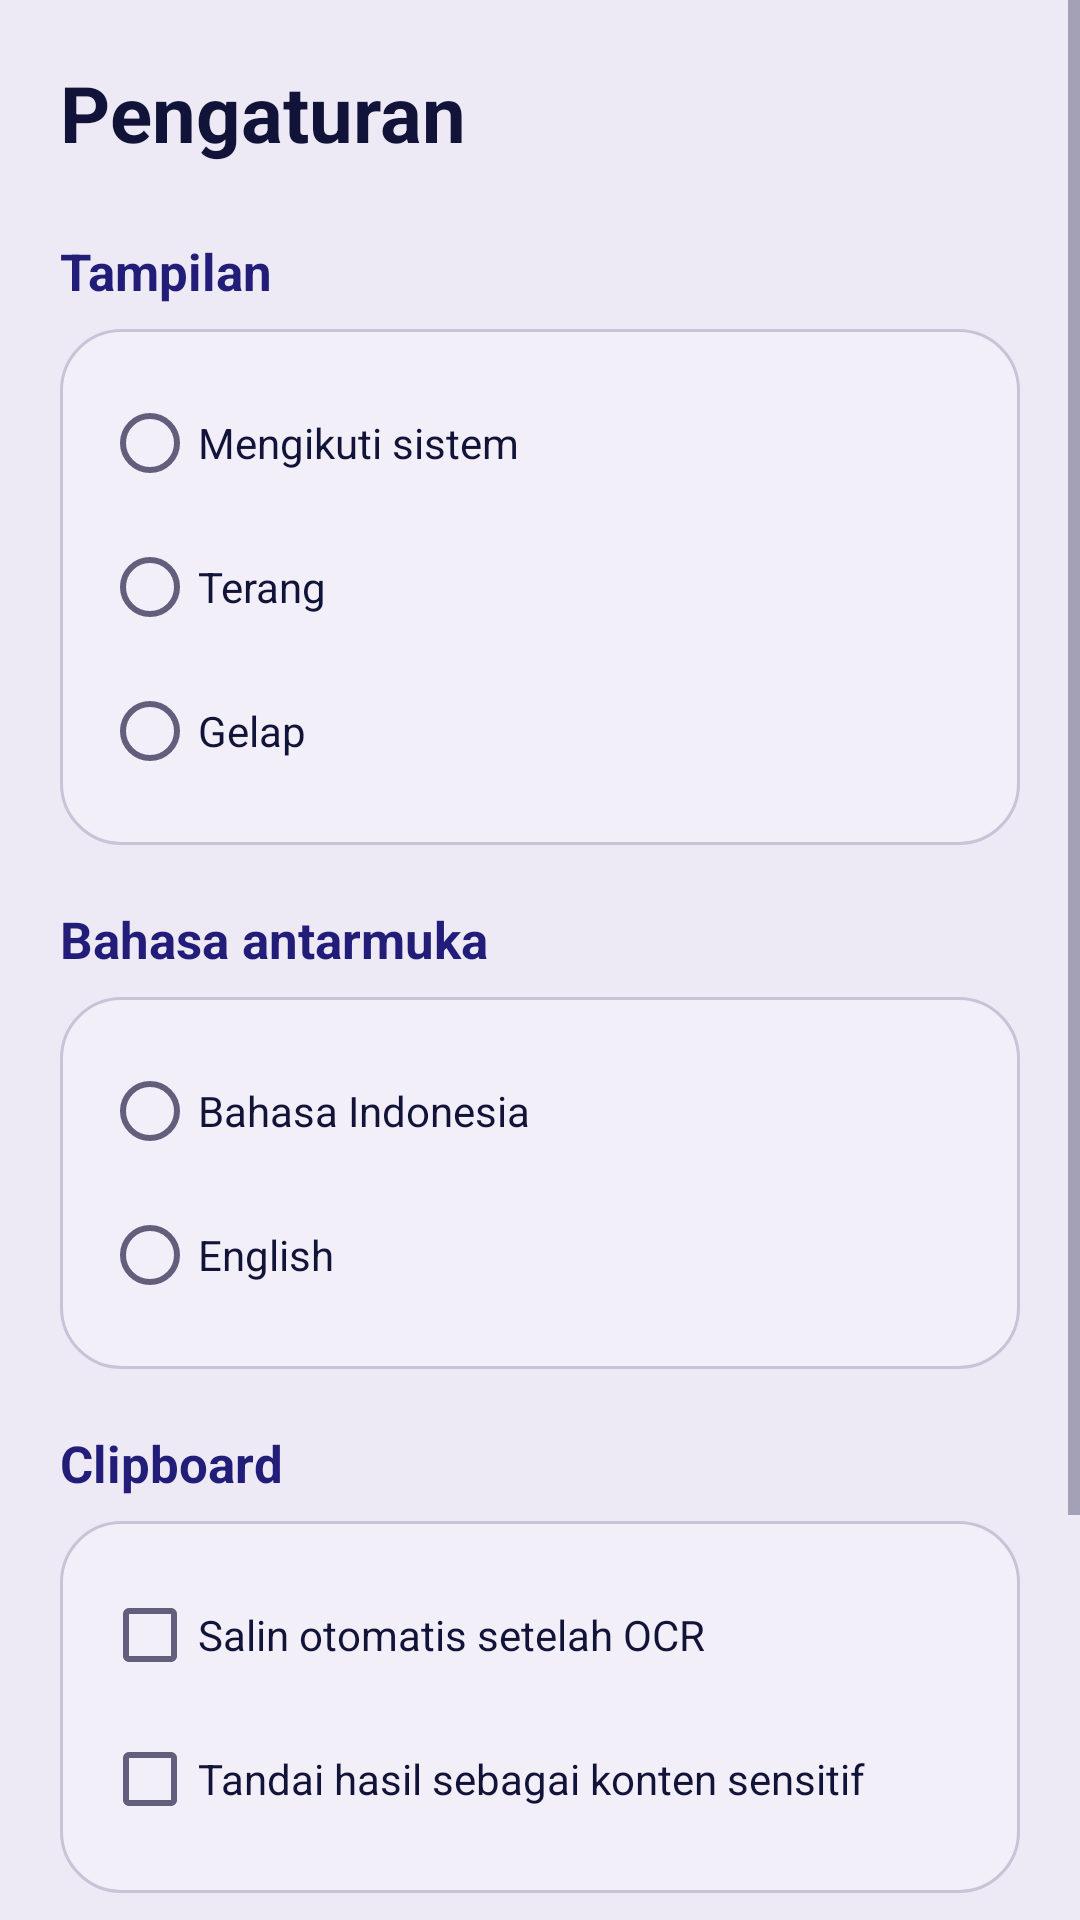

The Android layout XML behind this screen, and the referenced resources:
<!-- AndroidManifest.xml: application theme Theme.EasyRead.System -->
<!-- res/layout/activity_settings.xml -->
<?xml version="1.0" encoding="utf-8"?>
<ScrollView xmlns:android="http://schemas.android.com/apk/res/android"
    android:layout_width="match_parent"
    android:layout_height="match_parent"
    android:background="@color/surface_base"
    android:fillViewport="true">

    <LinearLayout
        android:layout_width="match_parent"
        android:layout_height="wrap_content"
        android:orientation="vertical"
        android:padding="20dp">

        <TextView
            android:layout_width="wrap_content"
            android:layout_height="wrap_content"
            android:fontFamily="sans-serif"
            android:text="@string/settings_title"
            android:textColor="@color/text_primary"
            android:textSize="26sp"
            android:textStyle="bold" />

        <TextView
            android:layout_width="wrap_content"
            android:layout_height="wrap_content"
            android:layout_marginTop="24dp"
            android:text="@string/appearance"
            android:textColor="@color/accent_primary"
            android:textSize="17sp"
            android:textStyle="bold" />

        <RadioGroup
            android:id="@+id/themeGroup"
            android:layout_width="match_parent"
            android:layout_height="wrap_content"
            android:layout_marginTop="8dp"
            android:background="@drawable/bg_input_surface"
            android:padding="14dp">

            <RadioButton
                android:id="@+id/themeSystem"
                android:layout_width="wrap_content"
                android:layout_height="48dp"
                android:text="@string/theme_system"
                android:textColor="@color/text_primary" />

            <RadioButton
                android:id="@+id/themeLight"
                android:layout_width="wrap_content"
                android:layout_height="48dp"
                android:text="@string/theme_light"
                android:textColor="@color/text_primary" />

            <RadioButton
                android:id="@+id/themeDark"
                android:layout_width="wrap_content"
                android:layout_height="48dp"
                android:text="@string/theme_dark"
                android:textColor="@color/text_primary" />
        </RadioGroup>

        <TextView
            android:layout_width="wrap_content"
            android:layout_height="wrap_content"
            android:layout_marginTop="20dp"
            android:text="@string/language"
            android:textColor="@color/accent_primary"
            android:textSize="17sp"
            android:textStyle="bold" />

        <RadioGroup
            android:id="@+id/languageGroup"
            android:layout_width="match_parent"
            android:layout_height="wrap_content"
            android:layout_marginTop="8dp"
            android:background="@drawable/bg_input_surface"
            android:padding="14dp">

            <RadioButton
                android:id="@+id/languageIndonesian"
                android:layout_width="wrap_content"
                android:layout_height="48dp"
                android:text="@string/language_indonesian"
                android:textColor="@color/text_primary" />

            <RadioButton
                android:id="@+id/languageEnglish"
                android:layout_width="wrap_content"
                android:layout_height="48dp"
                android:text="@string/language_english"
                android:textColor="@color/text_primary" />
        </RadioGroup>

        <TextView
            android:layout_width="wrap_content"
            android:layout_height="wrap_content"
            android:layout_marginTop="20dp"
            android:text="@string/clipboard"
            android:textColor="@color/accent_primary"
            android:textSize="17sp"
            android:textStyle="bold" />

        <LinearLayout
            android:layout_width="match_parent"
            android:layout_height="wrap_content"
            android:layout_marginTop="8dp"
            android:background="@drawable/bg_input_surface"
            android:orientation="vertical"
            android:padding="14dp">

            <CheckBox
                android:id="@+id/checkAutoCopy"
                android:layout_width="wrap_content"
                android:layout_height="48dp"
                android:text="@string/auto_copy"
                android:textColor="@color/text_primary" />

            <CheckBox
                android:id="@+id/checkSensitive"
                android:layout_width="wrap_content"
                android:layout_height="48dp"
                android:text="@string/sensitive_clip"
                android:textColor="@color/text_primary" />
        </LinearLayout>

        <Button
            android:id="@+id/buttonSaveSettings"
            style="@style/Widget.EasyRead.Button.Primary"
            android:layout_width="match_parent"
            android:layout_height="54dp"
            android:layout_marginTop="24dp"
            android:text="@string/save_settings" />

        <TextView
            android:layout_width="match_parent"
            android:layout_height="wrap_content"
            android:layout_marginTop="18dp"
            android:layout_marginBottom="20dp"
            android:text="@string/privacy_note"
            android:textColor="@color/text_secondary"
            android:textSize="12sp" />
    </LinearLayout>
</ScrollView>
<!-- resources referenced by this layout -->
<resources>
  <color name="accent_primary">#211D78</color>
  <color name="surface_base">#EEEAF5</color>
  <color name="text_primary">#111338</color>
  <color name="text_secondary">#625E7B</color>
  <!-- drawable bg_input_surface (drawable) -->
  <?xml version="1.0" encoding="utf-8"?>
  <shape xmlns:android="http://schemas.android.com/apk/res/android" android:shape="rectangle">
      <solid android:color="@color/surface_editor" />
      <stroke android:width="1dp" android:color="@color/outline" />
      <corners android:radius="20dp" />
  </shape>
  <string name="appearance">Tampilan</string>
  <string name="auto_copy">Salin otomatis setelah OCR</string>
  <string name="clipboard">Clipboard</string>
  <string name="language">Bahasa antarmuka</string>
  <string name="language_english">English</string>
  <string name="language_indonesian">Bahasa Indonesia</string>
  <string name="privacy_note">OCR berjalan di perangkat. Aplikasi tidak meminta akses internet dan tidak mengirim gambar atau teks keluar perangkat.</string>
  <string name="save_settings">Simpan pengaturan</string>
  <string name="sensitive_clip">Tandai hasil sebagai konten sensitif</string>
  <string name="settings_title">Pengaturan</string>
  <string name="theme_dark">Gelap</string>
  <string name="theme_light">Terang</string>
  <string name="theme_system">Mengikuti sistem</string>
  <style name="Widget.EasyRead.Button.Primary" parent="@android:style/Widget.Material.Button">
          <item name="android:background">@drawable/bg_button_primary</item>
          <item name="android:fontFamily">sans-serif-condensed</item>
          <item name="android:stateListAnimator">@null</item>
          <item name="android:textAllCaps">false</item>
          <item name="android:textColor">@color/accent_on_primary</item>
          <item name="android:textSize">14sp</item>
          <item name="android:minHeight">0dp</item>
          <item name="android:minWidth">0dp</item>
          <item name="android:paddingStart">8dp</item>
          <item name="android:paddingEnd">8dp</item>
      </style>
  <style name="Theme.EasyRead.System" parent="Theme.EasyRead.Light" />
  <color name="surface_editor">#F3EFF8</color>
  <color name="outline">#C9C3D8</color>
  <!-- drawable bg_button_primary (drawable) -->
  <?xml version="1.0" encoding="utf-8"?>
  <selector xmlns:android="http://schemas.android.com/apk/res/android">
      <item android:state_enabled="false">
          <shape android:shape="rectangle">
              <solid android:color="@color/surface_disabled" />
              <corners android:radius="20dp" />
          </shape>
      </item>
      <item android:state_pressed="true">
          <shape android:shape="rectangle">
              <solid android:color="@color/accent_primary_pressed" />
              <corners android:radius="20dp" />
          </shape>
      </item>
      <item>
          <shape android:shape="rectangle">
              <solid android:color="@color/accent_primary" />
              <corners android:radius="20dp" />
          </shape>
      </item>
  </selector>
  <color name="accent_on_primary">#F8F6FC</color>
  <style name="Theme.EasyRead.Light" parent="Theme.AppCompat.Light.NoActionBar">
          <item name="android:fontFamily">sans-serif</item>
          <item name="android:windowActionModeOverlay">true</item>
          <item name="android:colorAccent">@color/accent_primary</item>
          <item name="android:navigationBarColor">@color/surface_base</item>
          <item name="android:statusBarColor">@color/surface_top</item>
          <item name="android:windowLightStatusBar">true</item>
          <item name="android:windowBackground">@color/surface_base</item>
          <item name="android:textColorPrimary">@color/text_primary</item>
          <item name="android:textColorSecondary">@color/text_secondary</item>
      </style>
  <color name="surface_disabled">#DCD6E7</color>
  <color name="accent_primary_pressed">#171452</color>
  <color name="surface_top">#F6F3FB</color>
</resources>
